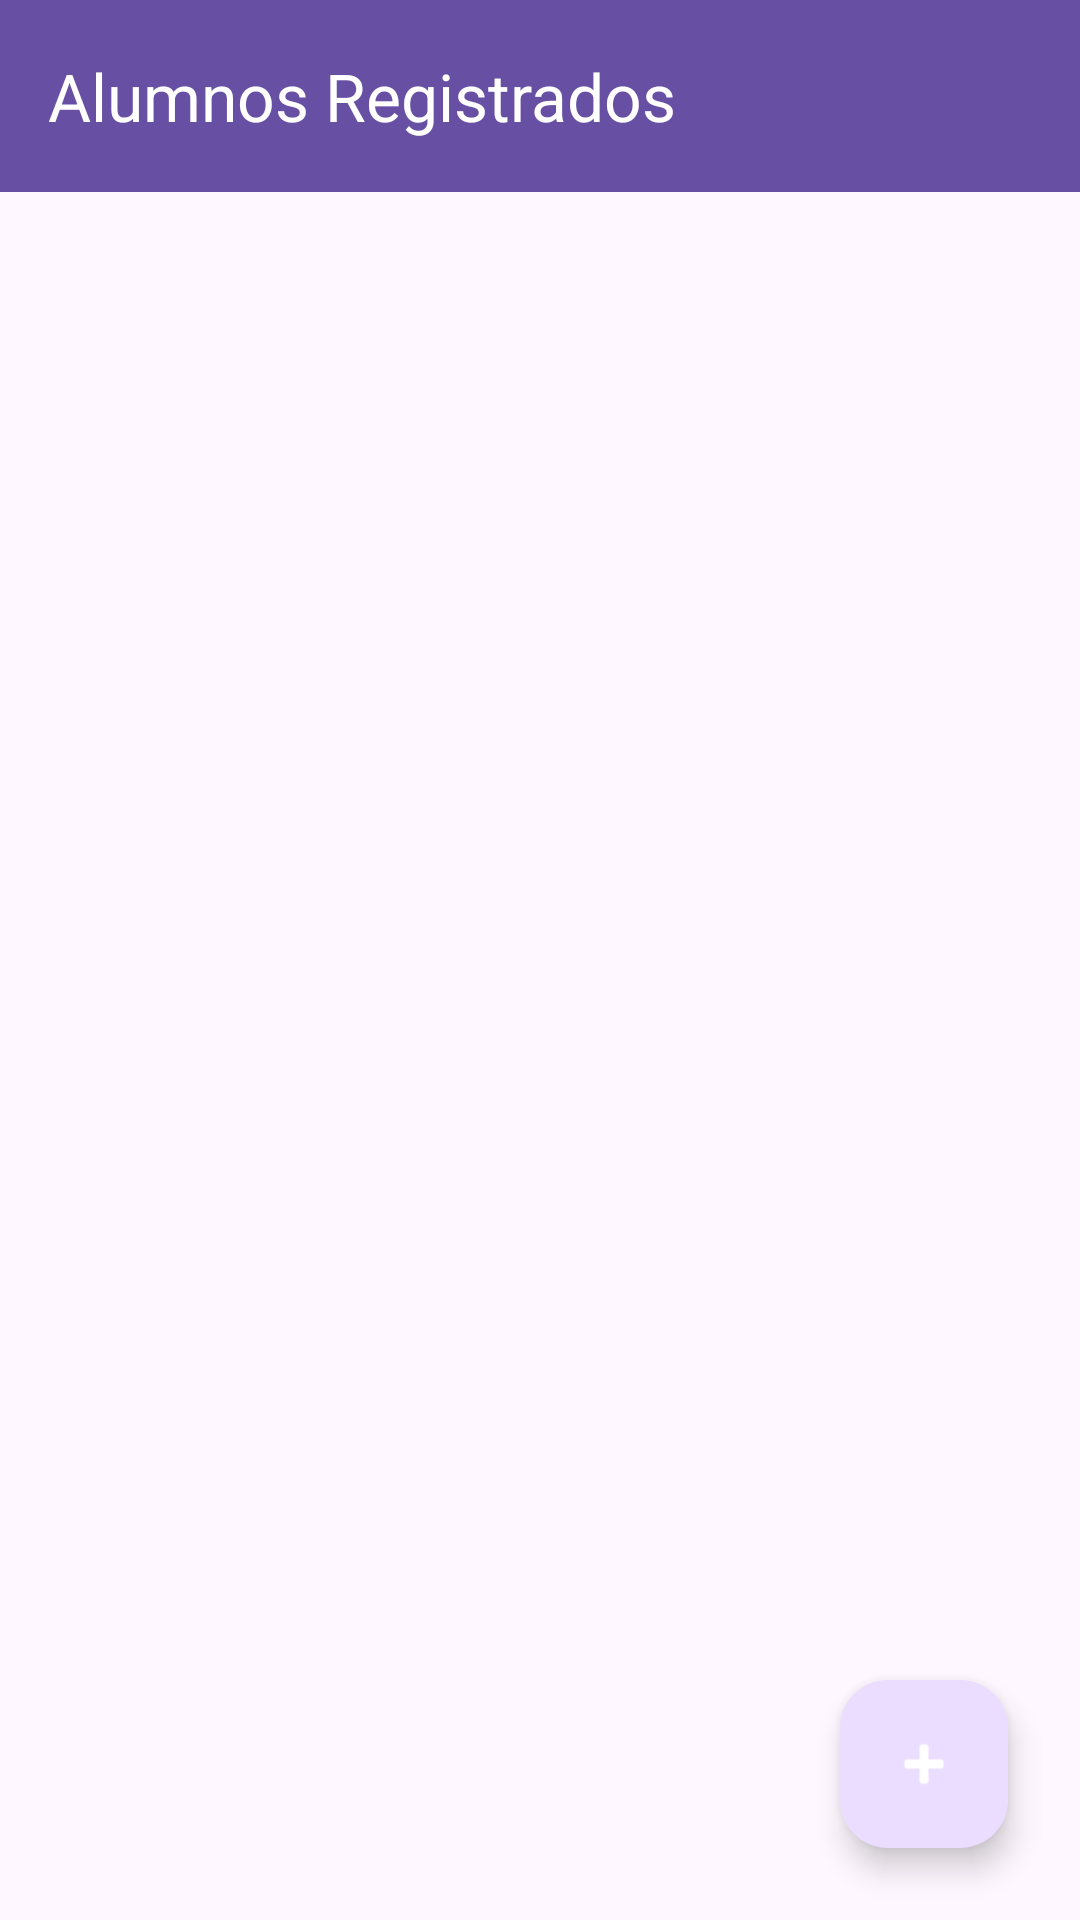

Here is an Android app screen rendered from its layout file. Give the layout XML and the strings, colors and styles it references.
<!-- AndroidManifest.xml: application theme Theme.RegistradoAlumnos -->
<!-- res/layout/activity_main.xml -->
<?xml version="1.0" encoding="utf-8"?>
<androidx.coordinatorlayout.widget.CoordinatorLayout xmlns:android="http://schemas.android.com/apk/res/android"
    xmlns:app="http://schemas.android.com/apk/res-auto"
    xmlns:tools="http://schemas.android.com/tools"
    android:id="@+id/main"
    android:layout_width="match_parent"
    android:layout_height="match_parent"
    tools:context=".MainActivity">

    <com.google.android.material.appbar.AppBarLayout
        android:layout_width="match_parent"
        android:layout_height="wrap_content">

        <com.google.android.material.appbar.MaterialToolbar
            android:id="@+id/toolbar"
            android:layout_width="match_parent"
            android:layout_height="?attr/actionBarSize"
            android:background="?attr/colorPrimary"
            app:title="Alumnos Registrados"
            app:titleTextColor="@android:color/white" />

    </com.google.android.material.appbar.AppBarLayout>

    <androidx.constraintlayout.widget.ConstraintLayout
        android:layout_width="match_parent"
        android:layout_height="match_parent"
        app:layout_behavior="@string/appbar_scrolling_view_behavior">

        <androidx.recyclerview.widget.RecyclerView
            android:id="@+id/recyclerViewAlumnos"
            android:layout_width="match_parent"
            android:layout_height="match_parent"
            android:clipToPadding="false"
            android:paddingVertical="8dp"
            app:layoutManager="androidx.recyclerview.widget.LinearLayoutManager"
            tools:listitem="@layout/item_persona" />

        <TextView
            android:id="@+id/tvEmptyState"
            android:layout_width="wrap_content"
            android:layout_height="wrap_content"
            android:text="No hay alumnos registrados.\nPulse + para agregar uno."
            android:textAlignment="center"
            android:textColor="#757575"
            android:textSize="16sp"
            android:visibility="gone"
            app:layout_constraintBottom_toBottomOf="parent"
            app:layout_constraintEnd_toEndOf="parent"
            app:layout_constraintStart_toStartOf="parent"
            app:layout_constraintTop_toTopOf="parent" />

    </androidx.constraintlayout.widget.ConstraintLayout>

    <com.google.android.material.floatingactionbutton.FloatingActionButton
        android:id="@+id/fabAgregar"
        android:layout_width="wrap_content"
        android:layout_height="wrap_content"
        android:layout_gravity="bottom|end"
        android:layout_margin="24dp"
        android:contentDescription="Agregar alumno"
        android:src="@android:drawable/ic_input_add"
        app:tint="@android:color/white" />

</androidx.coordinatorlayout.widget.CoordinatorLayout>
<!-- res/layout/item_persona.xml (included above) -->
<?xml version="1.0" encoding="utf-8"?>
<com.google.android.material.card.MaterialCardView xmlns:android="http://schemas.android.com/apk/res/android"
    xmlns:app="http://schemas.android.com/apk/res-auto"
    xmlns:tools="http://schemas.android.com/tools"
    android:layout_width="match_parent"
    android:layout_height="wrap_content"
    android:layout_marginHorizontal="12dp"
    android:layout_marginVertical="6dp"
    app:cardCornerRadius="12dp"
    app:cardElevation="3dp"
    app:strokeWidth="1dp"
    app:strokeColor="#E0E0E0">

    <androidx.constraintlayout.widget.ConstraintLayout
        android:layout_width="match_parent"
        android:layout_height="wrap_content"
        android:padding="12dp">

        <com.google.android.material.imageview.ShapeableImageView
            android:id="@+id/imageViewFoto"
            android:layout_width="64dp"
            android:layout_height="64dp"
            android:scaleType="centerCrop"
            app:shapeAppearanceOverlay="@style/ShapeAppearanceOverlay.App.CornerSize50Percent"
            app:layout_constraintBottom_toBottomOf="parent"
            app:layout_constraintStart_toStartOf="parent"
            app:layout_constraintTop_toTopOf="parent"
            tools:srcCompat="@tools:sample/avatars" />

        <TextView
            android:id="@+id/tvNombre"
            android:layout_width="0dp"
            android:layout_height="wrap_content"
            android:layout_marginStart="12dp"
            android:layout_marginEnd="8dp"
            android:textSize="16sp"
            android:textStyle="bold"
            android:textColor="@android:color/black"
            app:layout_constraintEnd_toStartOf="@+id/btnEditar"
            app:layout_constraintStart_toEndOf="@+id/imageViewFoto"
            app:layout_constraintTop_toTopOf="@+id/imageViewFoto"
            tools:text="Juan Pérez" />

        <TextView
            android:id="@+id/tvCuenta"
            android:layout_width="0dp"
            android:layout_height="wrap_content"
            android:layout_marginStart="12dp"
            android:layout_marginTop="4dp"
            android:layout_marginEnd="8dp"
            android:textSize="14sp"
            android:textColor="#666666"
            app:layout_constraintEnd_toStartOf="@+id/btnEditar"
            app:layout_constraintStart_toEndOf="@+id/imageViewFoto"
            app:layout_constraintTop_toBottomOf="@+id/tvNombre"
            tools:text="Cuenta: 20211001" />

        <TextView
            android:id="@+id/tvCorreo"
            android:layout_width="0dp"
            android:layout_height="wrap_content"
            android:layout_marginStart="12dp"
            android:layout_marginTop="2dp"
            android:layout_marginEnd="8dp"
            android:textSize="12sp"
            android:textColor="#888888"
            app:layout_constraintEnd_toStartOf="@+id/btnEditar"
            app:layout_constraintStart_toEndOf="@+id/imageViewFoto"
            app:layout_constraintTop_toBottomOf="@+id/tvCuenta"
            tools:text="juan.perez@email.com" />

        <ImageButton
            android:id="@+id/btnEditar"
            android:layout_width="40dp"
            android:layout_height="40dp"
            android:background="?attr/selectableItemBackgroundBorderless"
            android:contentDescription="Editar alumno"
            android:src="@android:drawable/ic_menu_edit"
            app:tint="#1976D2"
            app:layout_constraintBottom_toBottomOf="parent"
            app:layout_constraintEnd_toStartOf="@+id/btnEliminar"
            app:layout_constraintTop_toTopOf="parent" />

        <ImageButton
            android:id="@+id/btnEliminar"
            android:layout_width="40dp"
            android:layout_height="40dp"
            android:background="?attr/selectableItemBackgroundBorderless"
            android:contentDescription="Eliminar alumno"
            android:src="@android:drawable/ic_menu_delete"
            app:tint="#D32F2F"
            app:layout_constraintBottom_toBottomOf="parent"
            app:layout_constraintEnd_toEndOf="parent"
            app:layout_constraintTop_toTopOf="parent" />

    </androidx.constraintlayout.widget.ConstraintLayout>

</com.google.android.material.card.MaterialCardView>
<!-- resources referenced by this layout -->
<resources>
  <style name="ShapeAppearanceOverlay.App.CornerSize50Percent" parent="">
          <item name="cornerSize">50%</item>
      </style>
  <style name="Theme.RegistradoAlumnos" parent="Base.Theme.RegistradoAlumnos" />
  <style name="Base.Theme.RegistradoAlumnos" parent="Theme.Material3.DayNight.NoActionBar">
          
          
      </style>
</resources>
